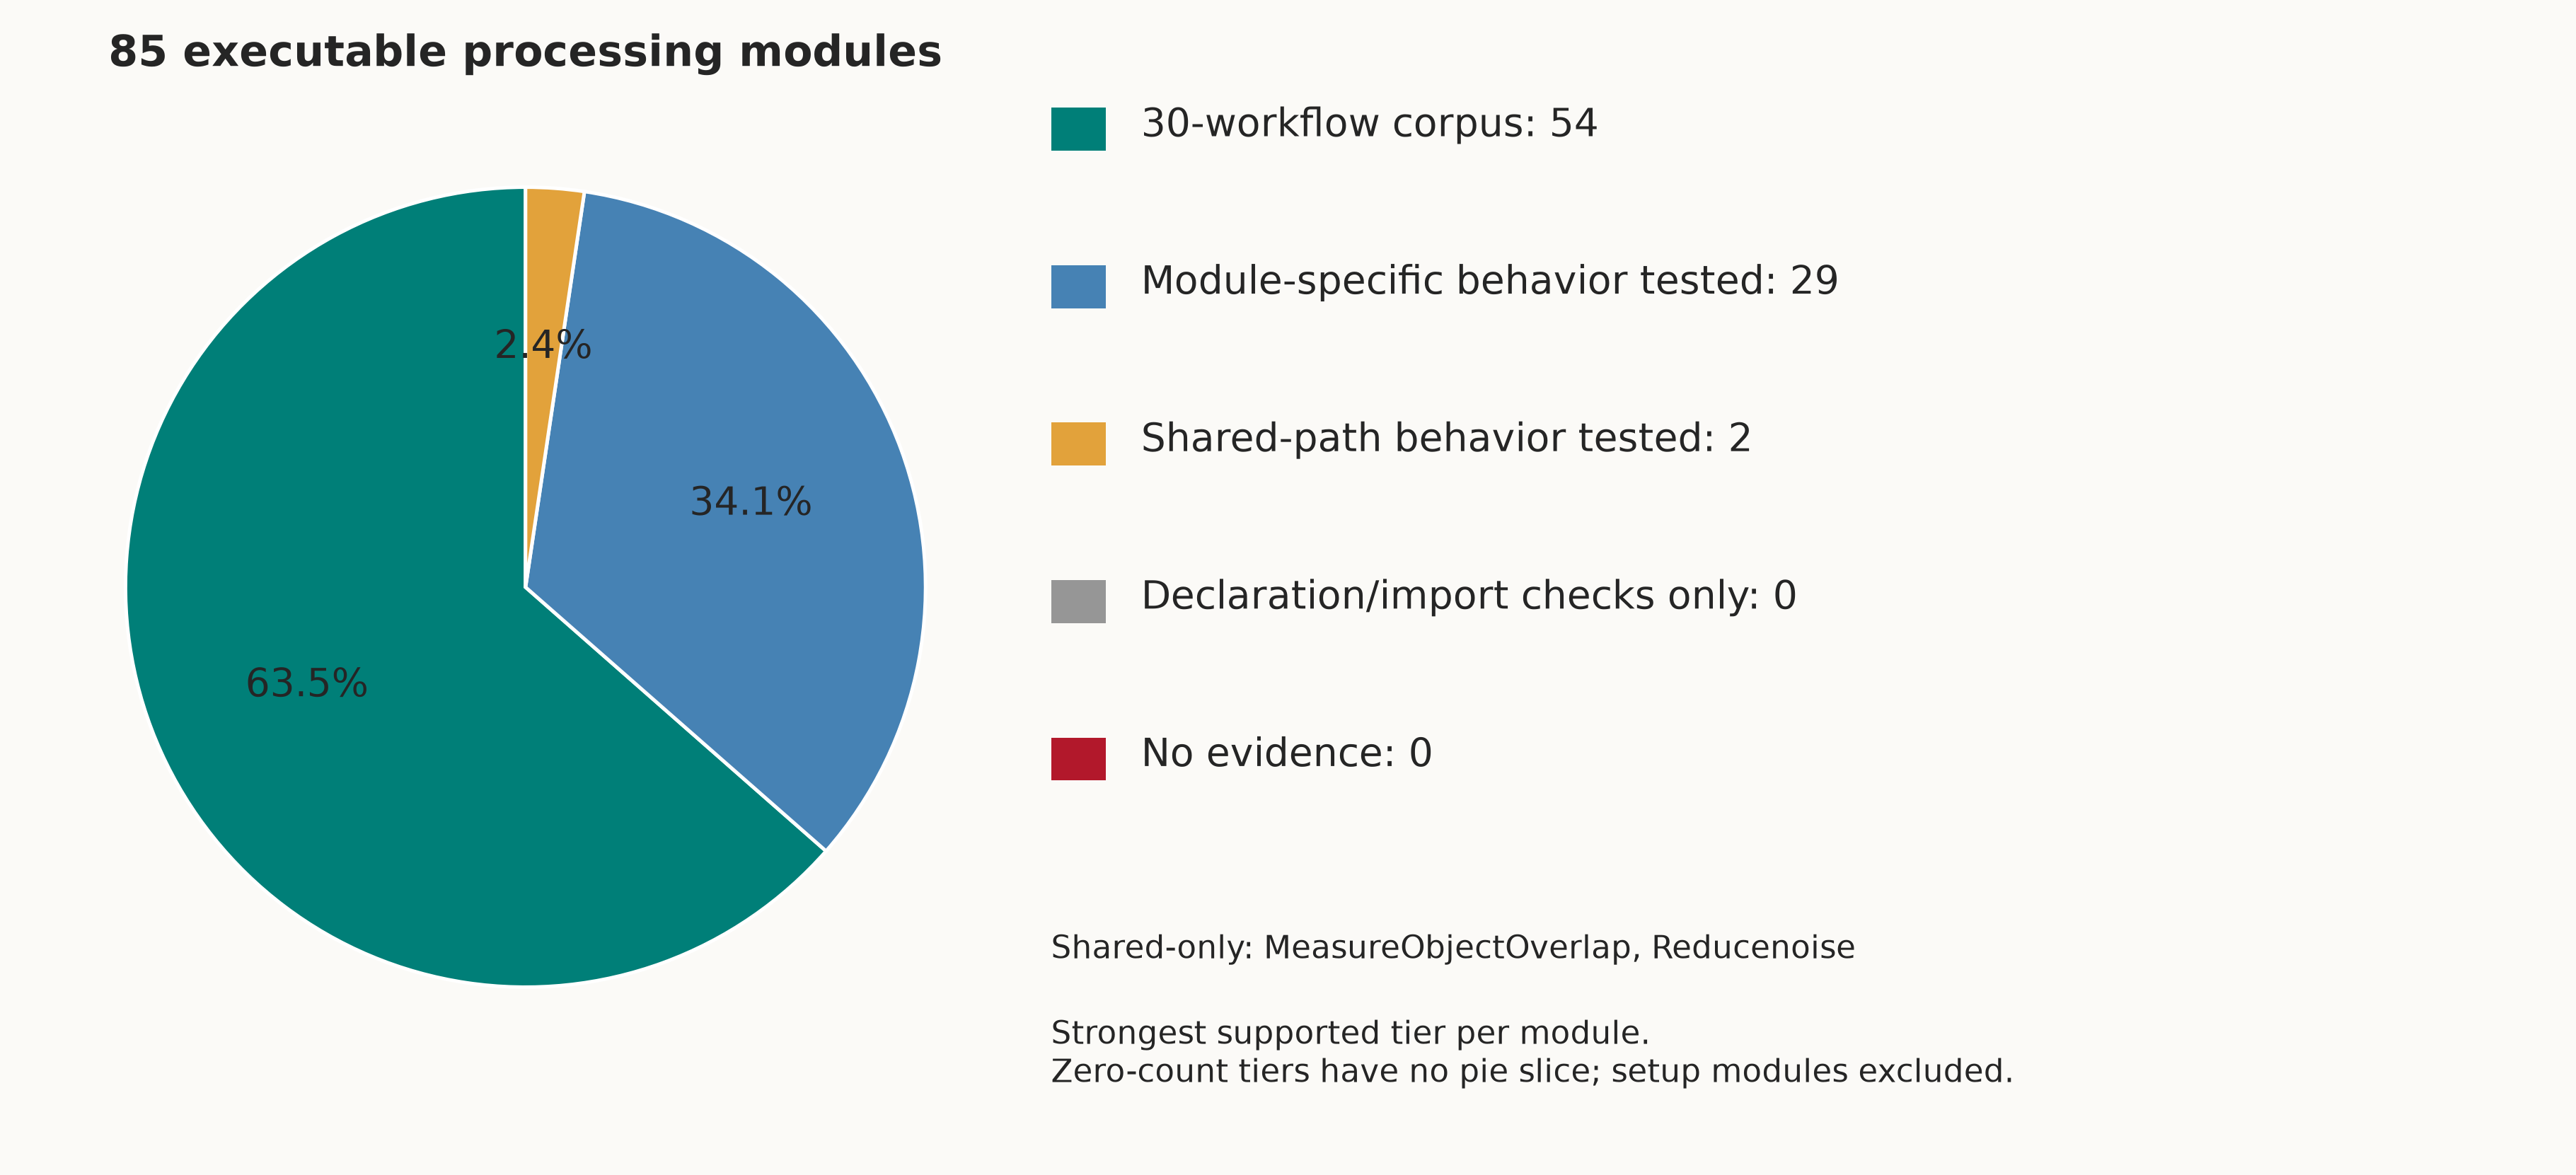

Source data for this figure (header and first rows):
module, tier, behavior, test_nodeids
Align, 30-workflow corpus, Declared-output comparison in corpus, 
CalculateMath, 30-workflow corpus, Declared-output comparison in corpus, 
CalculateStatistics, Module-specific behavior tested, Reconstructs measurement-input contracts…, tests/unit/test_cellprofiler_conditional…
ClassifyObjectsSingleMeasurement, 30-workflow corpus, Declared-output comparison in corpus, 
Closing, 30-workflow corpus, Declared-output comparison in corpus, 
ColorToGray, 30-workflow corpus, Declared-output comparison in corpus, 
Combineobjects, 30-workflow corpus, Declared-output comparison in corpus, 
ConvertImageToObjects, Module-specific behavior tested, Converts two binary objects into nominal…, tests/unit/test_cellprofiler_uncovered_o…
ConvertObjectsToImage, 30-workflow corpus, Declared-output comparison in corpus, 
CorrectIlluminationApply, 30-workflow corpus, Declared-output comparison in corpus, 
CorrectIlluminationCalculate, 30-workflow corpus, Declared-output comparison in corpus, 
Crop, 30-workflow corpus, Declared-output comparison in corpus, 
DefineGridManual, 30-workflow corpus, Declared-output comparison in corpus, 
DilateImage, Module-specific behavior tested, Compares disk-radius-three stack morphol…, tests/unit/test_cellprofiler_closing_hot…
DilateObjects, Module-specific behavior tested, Executes the object-dilation boundary an…, tests/unit/test_cellprofiler_library_loa…
DisplayDataOnImage, 30-workflow corpus, Declared-output comparison in corpus, 
DisplayDensityPlot, Module-specific behavior tested, Executes display callables against decla…, tests/unit/test_cellprofiler_display_man…
DisplayHistogram, Module-specific behavior tested, Executes display callables against decla…, tests/unit/test_cellprofiler_display_man…
DisplayPlatemap, Module-specific behavior tested, Executes display callables against decla…, tests/unit/test_cellprofiler_display_man…
DisplayScatterPlot, Module-specific behavior tested, Executes display callables against decla…, tests/unit/test_cellprofiler_display_man…
EditObjectsManually, Module-specific behavior tested, Executes supplied-label editing with ret…, tests/unit/test_cellprofiler_display_man…
EnhanceEdges, 30-workflow corpus, Declared-output comparison in corpus, 
EnhanceOrSuppressFeatures, 30-workflow corpus, Declared-output comparison in corpus, 
ErodeImage, 30-workflow corpus, Declared-output comparison in corpus, 
ErodeObjects, 30-workflow corpus, Declared-output comparison in corpus, 
ExpandOrShrinkObjects, 30-workflow corpus, Declared-output comparison in corpus, 
ExportToDatabase, 30-workflow corpus, Declared-output comparison in corpus, 
ExportToSpreadsheet, 30-workflow corpus, Declared-output comparison in corpus, 
FillObjects, Module-specific behavior tested, Executes NUMBA-backed convex-hull fillin…, tests/unit/test_cellprofiler_morphology.…
FilterObjects, 30-workflow corpus, Declared-output comparison in corpus, 
FindMaxima, Module-specific behavior tested, Executes one-impulse maxima detection wi…, tests/unit/test_cellprofiler_uncovered_i…
FlagImage, Module-specific behavior tested, Reconstructs repeated-group measurement …, tests/unit/test_cellprofiler_conditional…
FlipAndRotate, Module-specific behavior tested, Executes one-impulse maxima detection wi…, tests/unit/test_cellprofiler_uncovered_i…
GaussianFilter, Module-specific behavior tested, Executes Gaussian filtering through the …, tests/unit/test_calibrated_gaussian_spat…
GrayToColor, 30-workflow corpus, Declared-output comparison in corpus, 
IdentifyDeadWorms, Module-specific behavior tested, Converts two binary objects into nominal…, tests/unit/test_cellprofiler_uncovered_o…
IdentifyObjectsInGrid, 30-workflow corpus, Declared-output comparison in corpus, 
IdentifyPrimaryObjects, 30-workflow corpus, Declared-output comparison in corpus, 
IdentifySecondaryObjects, 30-workflow corpus, Declared-output comparison in corpus, 
IdentifyTertiaryObjects, 30-workflow corpus, Declared-output comparison in corpus, 
ImageMath, 30-workflow corpus, Declared-output comparison in corpus, 
InvertForPrinting, Module-specific behavior tested, Executes all eight RGB enable masks, che…, tests/unit/test_cellprofiler_conditional…
MakeProjection, Module-specific behavior tested, Executes average, maximum, minimum, sum,…, tests/unit/test_cellprofiler_projection_…
MaskImage, 30-workflow corpus, Declared-output comparison in corpus, 
MaskObjects, 30-workflow corpus, Declared-output comparison in corpus, 
MatchTemplate, Module-specific behavior tested, Executes matching against an actual temp…, tests/unit/test_settings_binder.py::test…
MeasureColocalization, 30-workflow corpus, Declared-output comparison in corpus, 
MeasureGranularity, 30-workflow corpus, Declared-output comparison in corpus, 
MeasureImageAreaOccupiedBinary, 30-workflow corpus, Declared-output comparison in corpus, 
MeasureImageIntensity, 30-workflow corpus, Declared-output comparison in corpus, 
MeasureImageOverlap, Module-specific behavior tested, Executes base and EMD image-overlap vari…, tests/unit/test_cellprofiler_conditional…
MeasureImageQuality, 30-workflow corpus, Declared-output comparison in corpus, 
MeasureImageSkeleton, Module-specific behavior tested, Executes a straight skeleton measurement…, tests/unit/test_cellprofiler_measure_ima…
MeasureObjectIntensity, 30-workflow corpus, Declared-output comparison in corpus, 
MeasureObjectIntensityDistribution, 30-workflow corpus, Declared-output comparison in corpus, 
MeasureObjectNeighbors, 30-workflow corpus, Declared-output comparison in corpus, 
MeasureObjectOverlap, Shared-path behavior tested, Credits only shared nominal-label materi…, tests/unit/test_cellprofiler_object_labe…
MeasureObjectSizeShape, 30-workflow corpus, Declared-output comparison in corpus, 
MeasureObjectSkeleton, Module-specific behavior tested, Executes seeded object-skeleton analysis…, tests/unit/test_cellprofiler_conditional…
MeasureTexture, 30-workflow corpus, Declared-output comparison in corpus, 
... 25 more rows
